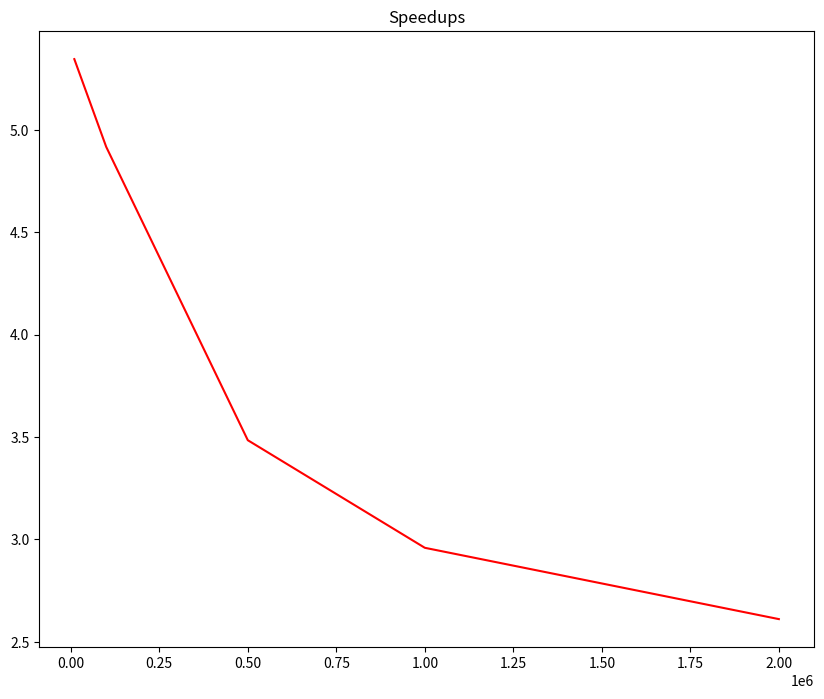

Generate this figure with matplotlib: (Note: this script raises an exception after producing the figure.)
import matplotlib.pyplot as plt

x_axes = [10000, 100000, 500000, 1000000, 2000000]
times = {
    '1 thread': [941, 7328, 41362, 76416, 125961],
    '8 threads': [176, 1490, 11869, 25822, 48243]
}
speedups = {
    '8 threads': [5.34659, 4.91812, 3.48488, 2.95934, 2.61097],
}
colors = ['red', 'blue', 'green', 'yellow', 'orange', 'purple']

plt.figure(figsize=(10, 8))

for key, speedup, index in zip(speedups.keys(), speedups.values(), range(len(speedups))):
    plt.plot(x_axes, speedup, label=key, color=colors[index])

plt.title('Speedups')
plt.gcf().canvas.set_window_title('speedups')
plt.xlabel('Number of words')
plt.xticks(x_axes)
plt.ylabel('speedup')
plt.legend()

plt.show()


plt.figure(figsize=(10, 8))

for key, time, index in zip(times.keys(), times.values(), range(len(times))):
    plt.plot(x_axes, time, label=key, color=colors[index])

plt.title('Execution times')
plt.gcf().canvas.set_window_title('times')
plt.xlabel('Number of words')
plt.xticks(x_axes)
plt.ylabel('time (ms)')
plt.legend()

plt.show()
